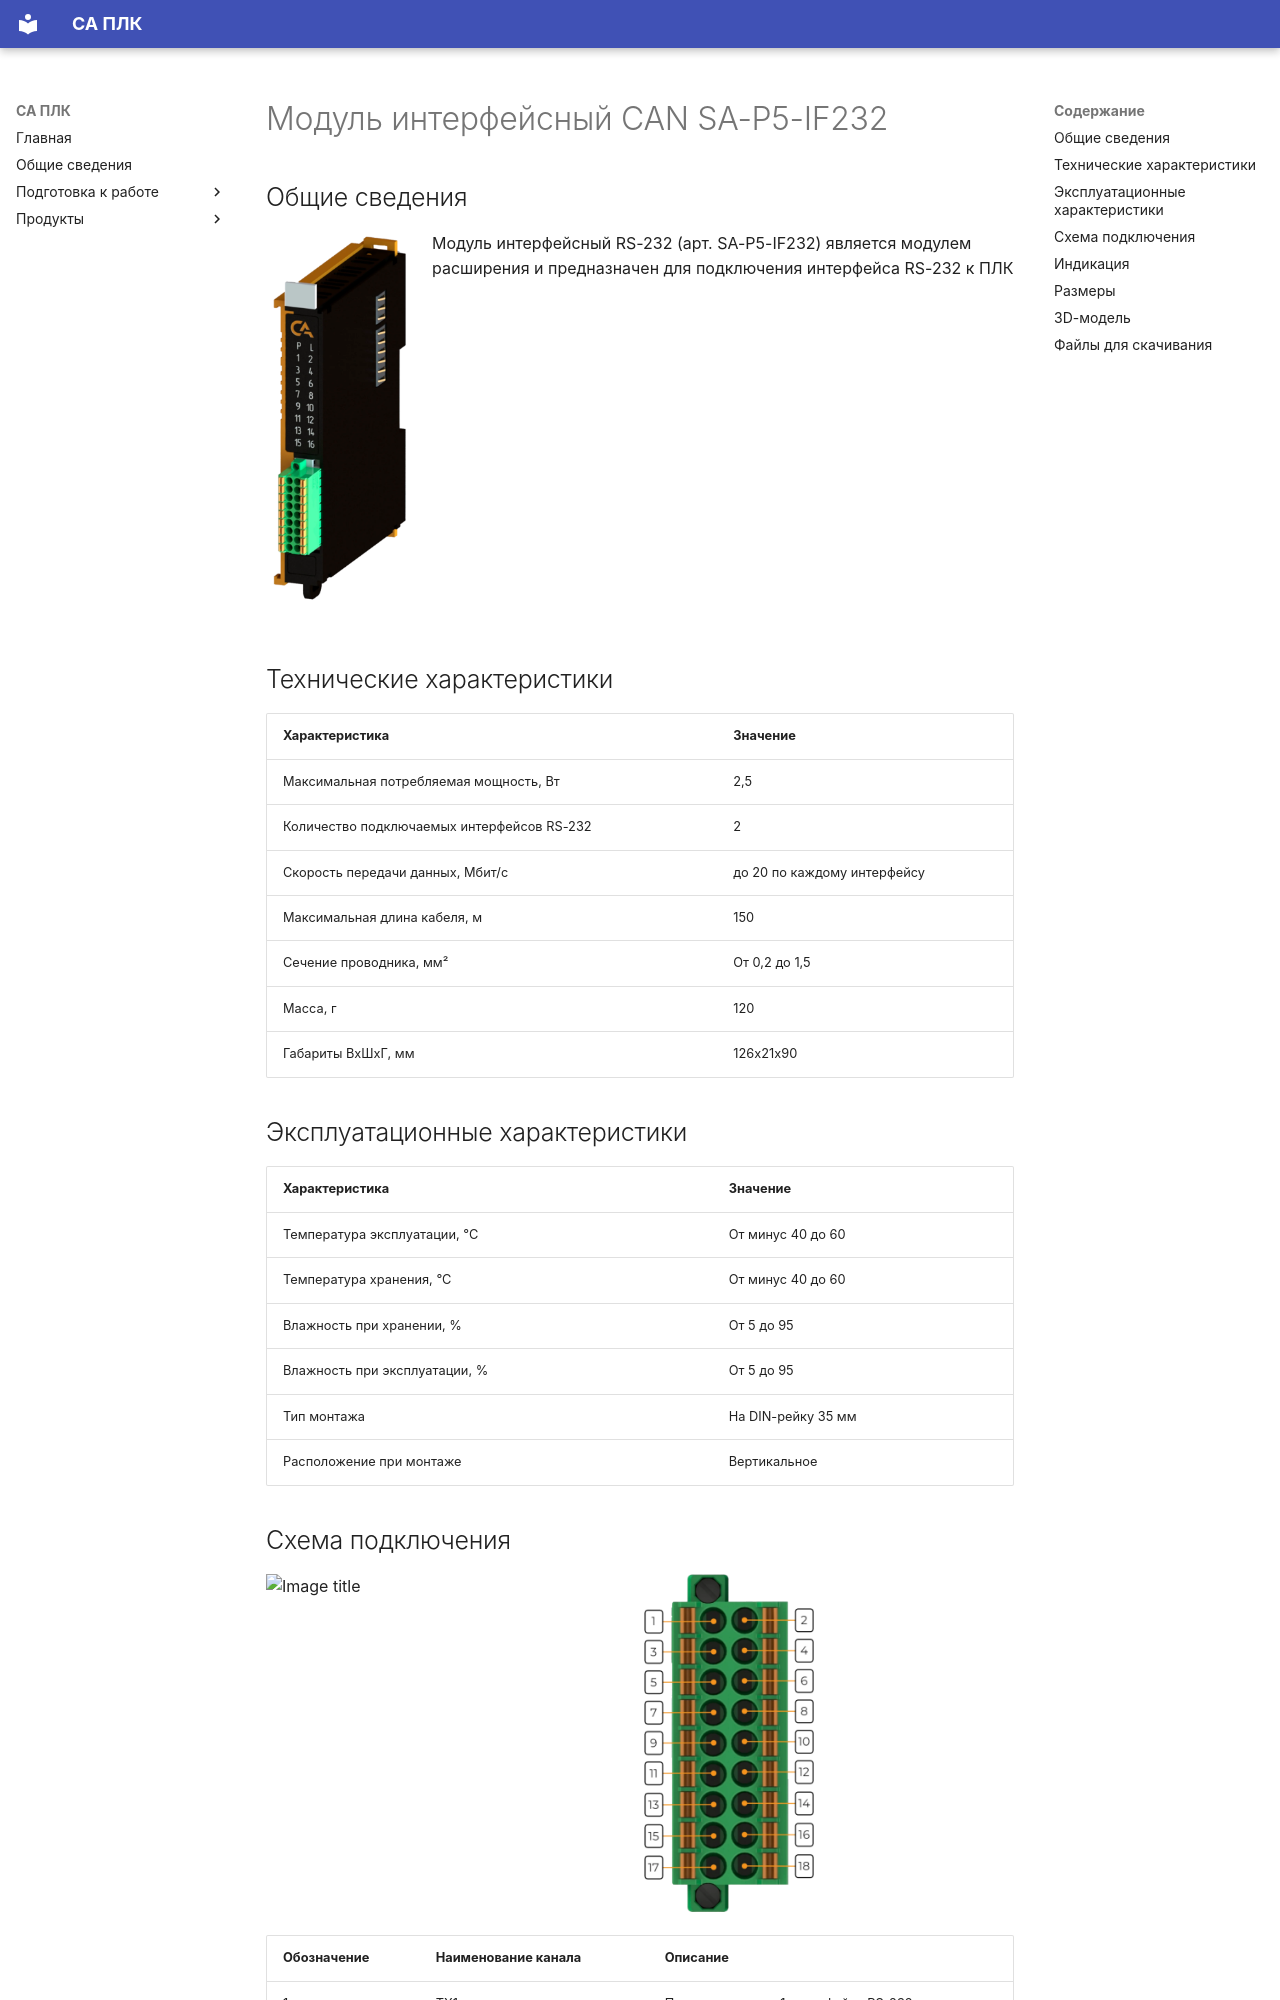

repository: shaurum/ist_p5 · page: IF232/index.html · generator: mkdocs

# Модуль интерфейсный CAN SA-P5-IF232

## Общие сведения

<div class="grid cards" markdown>

![Image title](img/modules/IF232.webp){ width="150" align=left  }
Модуль интерфейсный RS-232 (арт. SA-P5-IF232) является модулем расширения и предназначен для подключения интерфейса RS-232 к ПЛК
</div>

## Технические характеристики 
| Характеристика                             | Значение                          |
|--------------------------------------------|-----------------------------------|
| Максимальная потребляемая мощность, Вт     | 2,5                               |
| Количество подключаемых интерфейсов RS-232 | 2                                 |
| Скорость передачи данных, Мбит/с           | до 20 по каждому интерфейсу       |
| Максимальная длина кабеля, м               | 150                               |
| Сечение проводника, мм²                    | От 0,2 до 1,5                     |
| Масса, г                                   | 120                               |
| Габариты ВхШхГ, мм                         | 126х21х90                         |

## Эксплуатационные характеристики
| Характеристика                   | Значение           |
| -------------------------------- | -                  |
| Температура эксплуатации, °С     | От минус 40 до 60  |
| Температура хранения, °С         | От минус 40 до 60  |
| Влажность при хранении, %	       | От 5 до 95         |
| Влажность при эксплуатации, %    | От 5 до 95         |
| Тип монтажа                      | На DIN-рейку 35 мм |
| Расположение при монтаже         | Вертикальное       |
